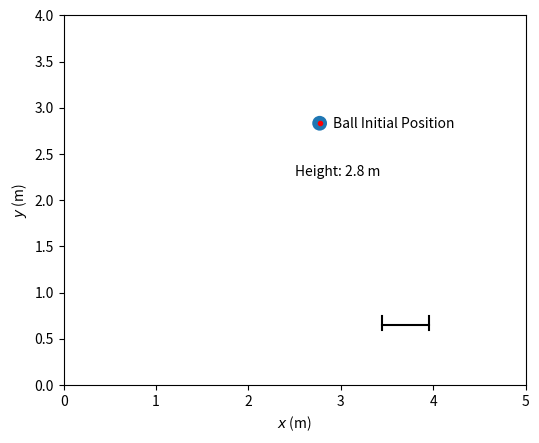

Write the Python code that produced this figure.
import matplotlib.pyplot as plt
import matplotlib.animation as animation
import random

g = 9.81 # m/s**2
# The coefficient of restitution for bounces (-v_up/v_down).
cor = 0.2 # unitless
# realistically I should model the ball as a spring mass damper system
# I have code that does that on my pc but forgot to upload it to the repo

# The time step for the animation.
dt = 0.005
xMin = 0 # m
xMax = 5 # m
yMin = 0 # m
yMax = 4 # m


ballStart = [random.uniform(xMin+0.5, xMax-0.5),random.uniform(yMax/2, yMax)] # initial positi#on of ball
ballInitVelocity = [0,0] # initial velocity of ball
dronePos = [random.uniform(xMin+0.5, xMax+0.5),random.uniform(yMin, yMax/2)] # initial position of drone
droneInitVelocity = [0,0] # initial velocity of drone

def get_pos(t=0):
    """Math for position of the ball"""
    x, y, vx, vy = ballStart[0], ballStart[1], ballInitVelocity[0], ballInitVelocity[1]
    while x < xMax:
        t += dt
        x += vx * dt
        y += vy * dt
        vy -= g * dt
        if (y < dronePos[1]) and (x == dronePos[0]):
            # if the ball is intersecting the drone, 'catch' the ball
            y = dronePos[1]
            vy = -vy * cor
        elif (y< yMin):
            y = yMin
            vy = -vy * cor
        yield x, y

def init():
    """Initialize the animation figure."""
    ax.set_xlim(xMin, xMax)
    ax.set_ylim(yMin, yMax)
    ax.set_xlabel('$x$ (m)')
    ax.set_ylabel('$y$ (m)')
    line.set_data(xdata, ydata)
    ball.set_center((ballStart[0], ballStart[1]))
    height_text.set_text(f'Height: {ballStart[1]:.1f} m')
    return line, ball, height_text

def animate(pos):
    """For each frame, advance the animation to the new position, pos."""
    x, y = pos
    xdata.append(x)
    ydata.append(y)
    line.set_data(xdata, ydata)
    ball.set_center((x, y))
    height_text.set_text(f'Height: {y:.1f} m')
    return  line, ball, height_text

# Set up a new Figure, with equal aspect ratio so the ball appears round.
fig, ax = plt.subplots()
ax.set_aspect('equal')

line, = ax.plot([], [], lw=.5, color='red') # this is code if we want to map the ball trajectory
# drawing the drone with no motion yet :)
drone = plt.plot([dronePos[0]-0.25, dronePos[0]+0.25], [dronePos[1],dronePos[1]], color='black')
drone_prop_left = plt.plot([dronePos[0]-0.25, dronePos[0]-0.25], [dronePos[1]-0.05,dronePos[1]+0.1], color='black')
drone_prop_right = plt.plot([dronePos[0]+0.25, dronePos[0]+0.25], [dronePos[1]-0.05,dronePos[1]+0.1], color='black')
# draw a point at the ball's initial position
ballOrigin = plt.plot(ballStart[0], ballStart[1], 'r.')
originText = ax.text(ballStart[0]+0.15, ballStart[1]-0.05, f'Ball Initial Position')
# drawing the ball being dropped
ball = plt.Circle((ballStart[0], ballStart[1]), 0.08)
height_text = ax.text(xMax*0.5, ballStart[1]*0.8, f'Height: {ballStart[1]:.1f} m')
ax.add_patch(ball)
xdata, ydata = [], []

# animating the whole thing
interval = 1000*dt
ani = animation.FuncAnimation(fig, animate, get_pos, blit=True,
                      interval=interval, repeat=False, init_func=init)
plt.show()